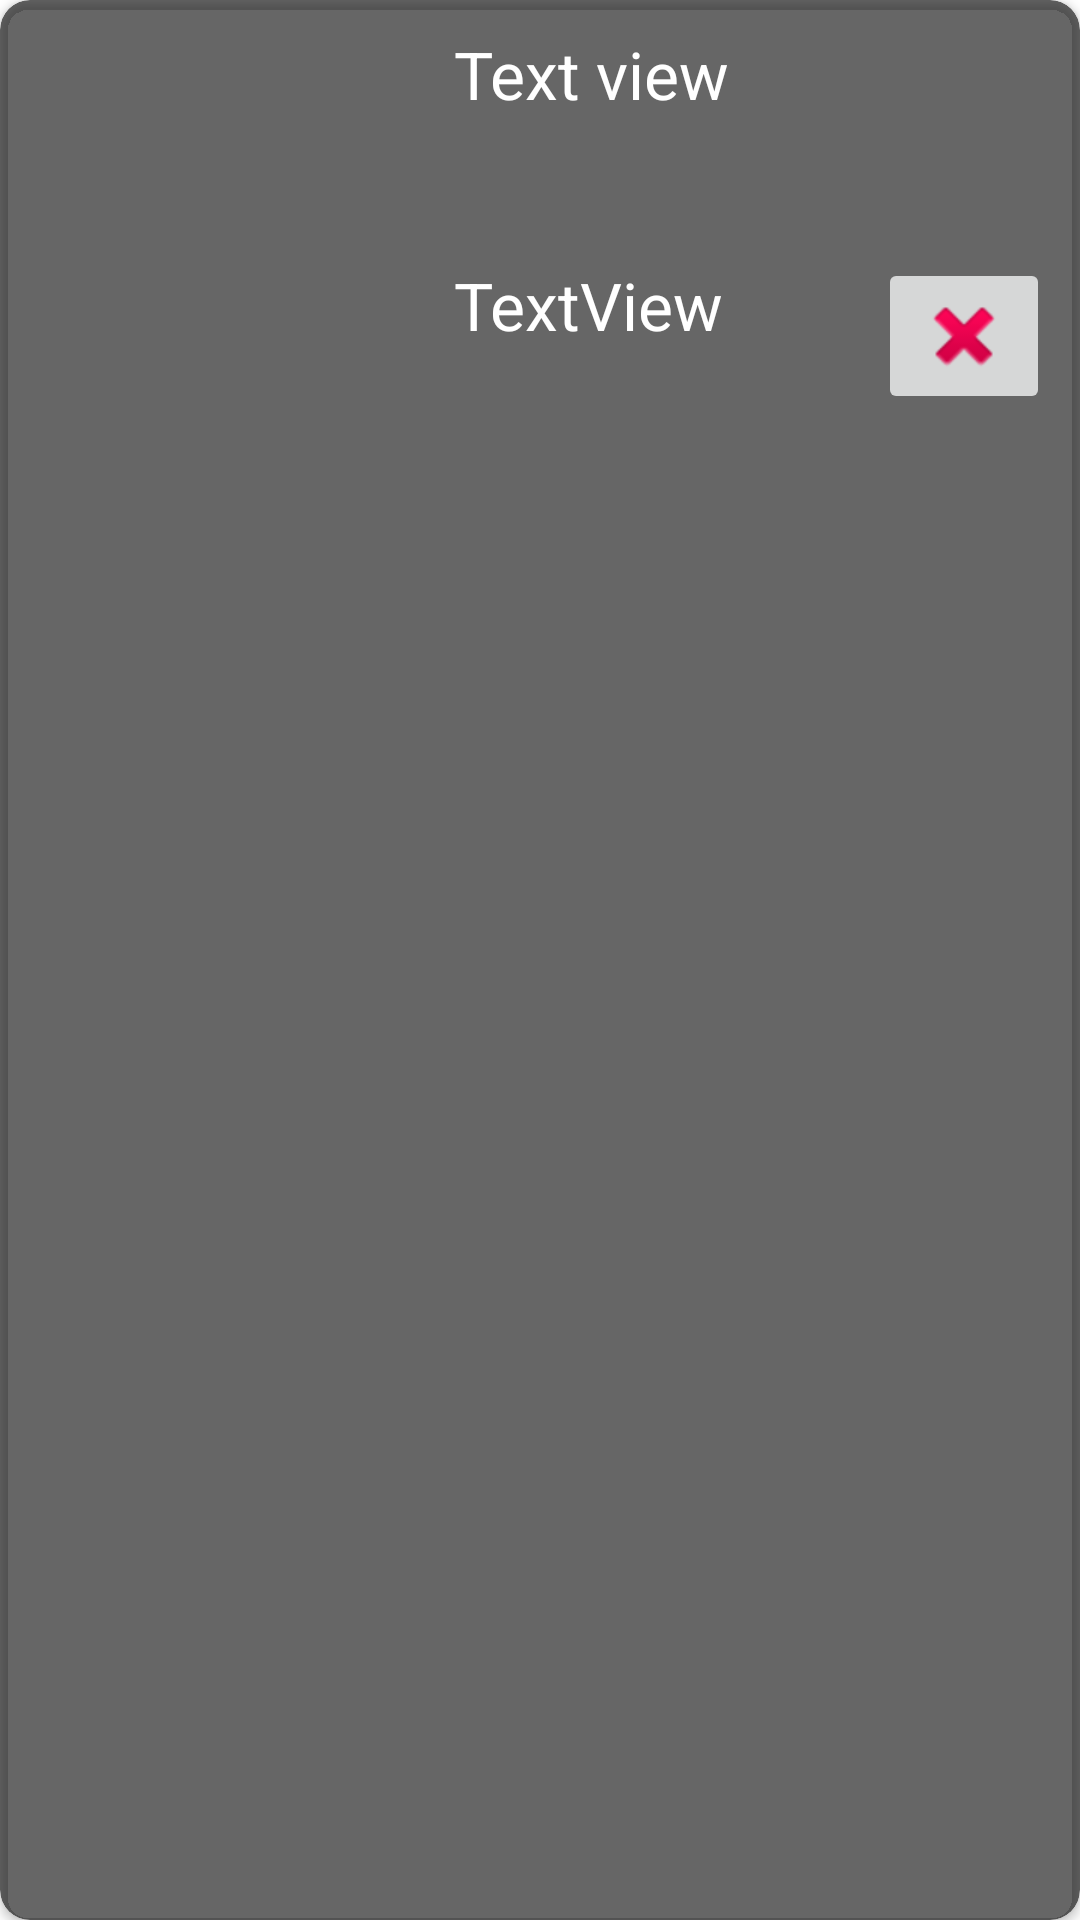

The Android layout XML behind this screen, and the referenced resources:
<!-- AndroidManifest.xml: application theme Theme.AgendeAqui -->
<!-- res/layout/view_schedules.xml -->
<?xml version="1.0" encoding="utf-8"?>
<LinearLayout xmlns:android="http://schemas.android.com/apk/res/android"
    xmlns:app="http://schemas.android.com/apk/res-auto"
    android:layout_width="match_parent"
    android:layout_height="wrap_content"
    android:layout_margin="20dp"
    android:orientation="vertical">

    <androidx.cardview.widget.CardView
        android:layout_width="match_parent"
        android:layout_height="match_parent"
        android:background="@color/black_transparent"
        app:cardBackgroundColor="@color/black_transparent"
        app:cardCornerRadius="10dp">

        <LinearLayout
            android:layout_width="match_parent"
            android:layout_height="wrap_content"
            android:background="@color/btransparent"
            android:gravity="bottom|center_horizontal|center_vertical"
            android:hapticFeedbackEnabled="false"
            android:orientation="horizontal"
            android:padding="10dp"
            android:scrollbarThumbHorizontal="@drawable/bg_edit_input">

            <ImageView
                android:id="@+id/imageProvider"
                android:layout_width="match_parent"
                android:layout_height="128dp"
                android:layout_weight="1"
                android:contentDescription="@string/app_name"
                app:srcCompat="@drawable/logo" />

            <LinearLayout
                android:layout_width="match_parent"
                android:layout_height="match_parent"
                android:layout_weight="1"
                android:orientation="vertical">

                <TextView
                    android:id="@+id/textViewTitle"
                    android:layout_width="match_parent"
                    android:layout_height="match_parent"
                    android:layout_weight="2"
                    android:text="Text view"
                    android:textColor="@color/white"
                    android:textColorHighlight="@color/white"
                    android:textColorHint="@color/white"
                    android:textColorLink="@color/white"
                    android:textSize="22sp" />

                <TextView
                    android:id="@+id/textViewDate"
                    android:layout_width="match_parent"
                    android:layout_height="match_parent"
                    android:layout_weight="3"
                    android:text="TextView"
                    android:textColor="@color/white"
                    android:textColorHighlight="@color/white"
                    android:textColorHint="@color/white"
                    android:textColorLink="@color/white"
                    android:textSize="22sp" />

            </LinearLayout>

            <ImageButton
                android:id="@+id/btnCancel"
                android:layout_width="256dp"
                android:layout_height="wrap_content"
                android:layout_weight="1"
                app:srcCompat="@android:drawable/ic_delete" />

        </LinearLayout>
    </androidx.cardview.widget.CardView>

</LinearLayout>
<!-- resources referenced by this layout -->
<resources>
  <color name="black_transparent">#99000000</color>
  <color name="btransparent">#00000000</color>
  <color name="white">#FFFFFFFF</color>
  <!-- drawable bg_edit_input (drawable) -->
  <?xml version="1.0" encoding="utf-8"?>
  <layer-list xmlns:android="http://schemas.android.com/apk/res/android">
      
      <item android:left="-10dp" android:right="-10dp" android:top="-10dp">
          <shape
              android:shape="rectangle">
              <stroke android:width="1dp" android:color="@android:color/white" />
              
              <solid android:color="#00DDDDDD" />
          </shape>
      </item>
  </layer-list>
  <string name="app_name">AgendeAqui</string>
  <style name="Theme.AgendeAqui" parent="Theme.MaterialComponents.DayNight.DarkActionBar">
          
          <item name="colorPrimaryVariant">@color/green_light</item>
          <item name="colorOnPrimary">@color/white</item>
          
          <item name="colorOnSecondary">@color/black</item>
  
          
          <item name="android:statusBarColor" tools:targetApi="l">?attr/colorPrimaryVariant</item>
          
  
          <item name="android:windowSplashscreenContent" tools:targetApi="o">
              @drawable/splash_screen
          </item>
      </style>
  <color name="green_light">#31FFA8</color>
  <color name="black">#FF000000</color>
</resources>
